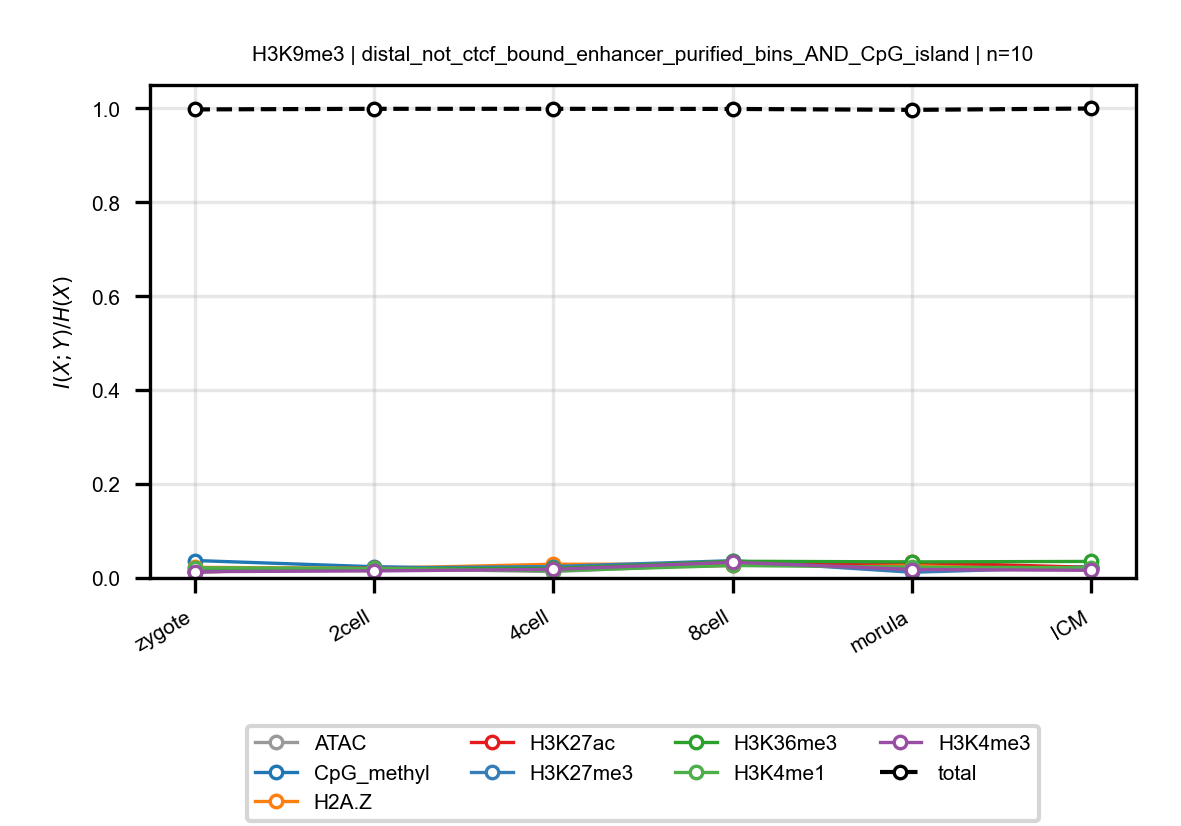

The data file committed next to this chart (first rows):
anchor, target, n_bins, stage, block, normalized_mi
H3K9me3, ATAC, 10, zygote, distal_not_ctcf_bound_enhancer_purified_…, 0.01998
H3K9me3, ATAC, 10, 2cell, distal_not_ctcf_bound_enhancer_purified_…, 0.02014
H3K9me3, ATAC, 10, 4cell, distal_not_ctcf_bound_enhancer_purified_…, 0.01355
H3K9me3, ATAC, 10, 8cell, distal_not_ctcf_bound_enhancer_purified_…, 0.02991
H3K9me3, ATAC, 10, morula, distal_not_ctcf_bound_enhancer_purified_…, 0.02568
H3K9me3, ATAC, 10, ICM, distal_not_ctcf_bound_enhancer_purified_…, 0.0234
H3K9me3, CpG_methyl, 10, zygote, distal_not_ctcf_bound_enhancer_purified_…, 0.03719
H3K9me3, CpG_methyl, 10, 2cell, distal_not_ctcf_bound_enhancer_purified_…, 0.02397
H3K9me3, CpG_methyl, 10, 4cell, distal_not_ctcf_bound_enhancer_purified_…, 0.01839
H3K9me3, CpG_methyl, 10, 8cell, distal_not_ctcf_bound_enhancer_purified_…, 0.03084
H3K9me3, CpG_methyl, 10, morula, distal_not_ctcf_bound_enhancer_purified_…, 0.02695
H3K9me3, CpG_methyl, 10, ICM, distal_not_ctcf_bound_enhancer_purified_…, 0.01937
H3K9me3, H2A.Z, 10, zygote, distal_not_ctcf_bound_enhancer_purified_…, 0.02266
H3K9me3, H2A.Z, 10, 2cell, distal_not_ctcf_bound_enhancer_purified_…, 0.02048
H3K9me3, H2A.Z, 10, 4cell, distal_not_ctcf_bound_enhancer_purified_…, 0.02924
H3K9me3, H2A.Z, 10, 8cell, distal_not_ctcf_bound_enhancer_purified_…, 0.02929
H3K9me3, H2A.Z, 10, morula, distal_not_ctcf_bound_enhancer_purified_…, 0.02971
H3K9me3, H2A.Z, 10, ICM, distal_not_ctcf_bound_enhancer_purified_…, 0.01843
H3K9me3, H3K27ac, 10, zygote, distal_not_ctcf_bound_enhancer_purified_…, 0.01248
H3K9me3, H3K27ac, 10, 2cell, distal_not_ctcf_bound_enhancer_purified_…, 0.02173
H3K9me3, H3K27ac, 10, 4cell, distal_not_ctcf_bound_enhancer_purified_…, 0.02198
H3K9me3, H3K27ac, 10, 8cell, distal_not_ctcf_bound_enhancer_purified_…, 0.02662
H3K9me3, H3K27ac, 10, morula, distal_not_ctcf_bound_enhancer_purified_…, 0.03327
H3K9me3, H3K27ac, 10, ICM, distal_not_ctcf_bound_enhancer_purified_…, 0.0226
H3K9me3, H3K27me3, 10, zygote, distal_not_ctcf_bound_enhancer_purified_…, 0.01275
H3K9me3, H3K27me3, 10, 2cell, distal_not_ctcf_bound_enhancer_purified_…, 0.02114
H3K9me3, H3K27me3, 10, 4cell, distal_not_ctcf_bound_enhancer_purified_…, 0.02431
H3K9me3, H3K27me3, 10, 8cell, distal_not_ctcf_bound_enhancer_purified_…, 0.03688
H3K9me3, H3K27me3, 10, morula, distal_not_ctcf_bound_enhancer_purified_…, 0.01215
H3K9me3, H3K27me3, 10, ICM, distal_not_ctcf_bound_enhancer_purified_…, 0.02356
H3K9me3, H3K36me3, 10, zygote, distal_not_ctcf_bound_enhancer_purified_…, 0.0148
H3K9me3, H3K36me3, 10, 2cell, distal_not_ctcf_bound_enhancer_purified_…, 0.01991
H3K9me3, H3K36me3, 10, 4cell, distal_not_ctcf_bound_enhancer_purified_…, 0.02034
H3K9me3, H3K36me3, 10, 8cell, distal_not_ctcf_bound_enhancer_purified_…, 0.03562
H3K9me3, H3K36me3, 10, morula, distal_not_ctcf_bound_enhancer_purified_…, 0.03428
H3K9me3, H3K36me3, 10, ICM, distal_not_ctcf_bound_enhancer_purified_…, 0.03522
H3K9me3, H3K4me1, 10, zygote, distal_not_ctcf_bound_enhancer_purified_…, 0.02162
H3K9me3, H3K4me1, 10, 2cell, distal_not_ctcf_bound_enhancer_purified_…, 0.02037
H3K9me3, H3K4me1, 10, 4cell, distal_not_ctcf_bound_enhancer_purified_…, 0.01541
H3K9me3, H3K4me1, 10, 8cell, distal_not_ctcf_bound_enhancer_purified_…, 0.02659
H3K9me3, H3K4me1, 10, morula, distal_not_ctcf_bound_enhancer_purified_…, 0.02293
H3K9me3, H3K4me1, 10, ICM, distal_not_ctcf_bound_enhancer_purified_…, 0.02206
H3K9me3, H3K4me3, 10, zygote, distal_not_ctcf_bound_enhancer_purified_…, 0.01345
H3K9me3, H3K4me3, 10, 2cell, distal_not_ctcf_bound_enhancer_purified_…, 0.01504
H3K9me3, H3K4me3, 10, 4cell, distal_not_ctcf_bound_enhancer_purified_…, 0.01831
H3K9me3, H3K4me3, 10, 8cell, distal_not_ctcf_bound_enhancer_purified_…, 0.03368
H3K9me3, H3K4me3, 10, morula, distal_not_ctcf_bound_enhancer_purified_…, 0.01803
H3K9me3, H3K4me3, 10, ICM, distal_not_ctcf_bound_enhancer_purified_…, 0.01626
H3K9me3, total, 10, zygote, distal_not_ctcf_bound_enhancer_purified_…, 0.998
H3K9me3, total, 10, 2cell, distal_not_ctcf_bound_enhancer_purified_…, 0.9993
H3K9me3, total, 10, 4cell, distal_not_ctcf_bound_enhancer_purified_…, 0.9993
H3K9me3, total, 10, 8cell, distal_not_ctcf_bound_enhancer_purified_…, 0.9991
H3K9me3, total, 10, morula, distal_not_ctcf_bound_enhancer_purified_…, 0.9971
H3K9me3, total, 10, ICM, distal_not_ctcf_bound_enhancer_purified_…, 1
